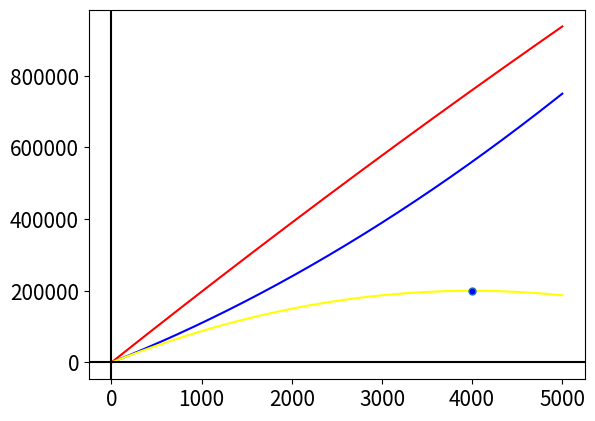

Source code (Python):
import matplotlib.pyplot as plt
import numpy as np

###
# [redacted]
# [redacted]
###

plt.rcParams.update({'font.size': 15})
x1 = np.linspace(0,5000,1000)

y1 = x1*x1/100 + 100*x1 + 40
y2 = 200*x1 - x1*x1/400
y3 = 100 - x1/40
plt.plot(x1,y1,'blue')
plt.plot(x1,y2, 'red')
plt.plot(x1,y2-y1, 'yellow')

plt.plot(4000, 199960, marker = 'o', markersize = 5, markerfacecolor = 'blue')

plt.axhline(y = 0,color = "black")
plt.axvline(x = 0,color = "black")

plt.show()
